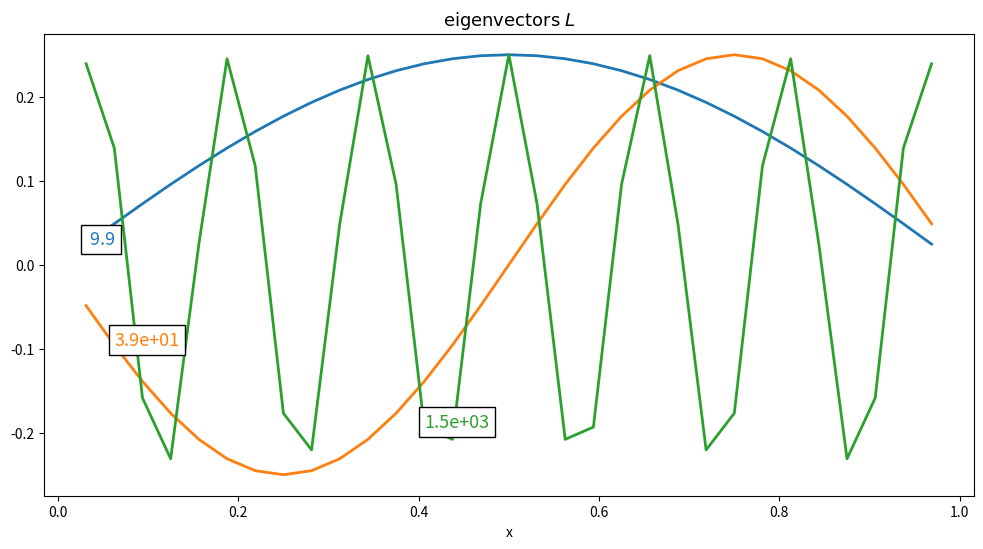
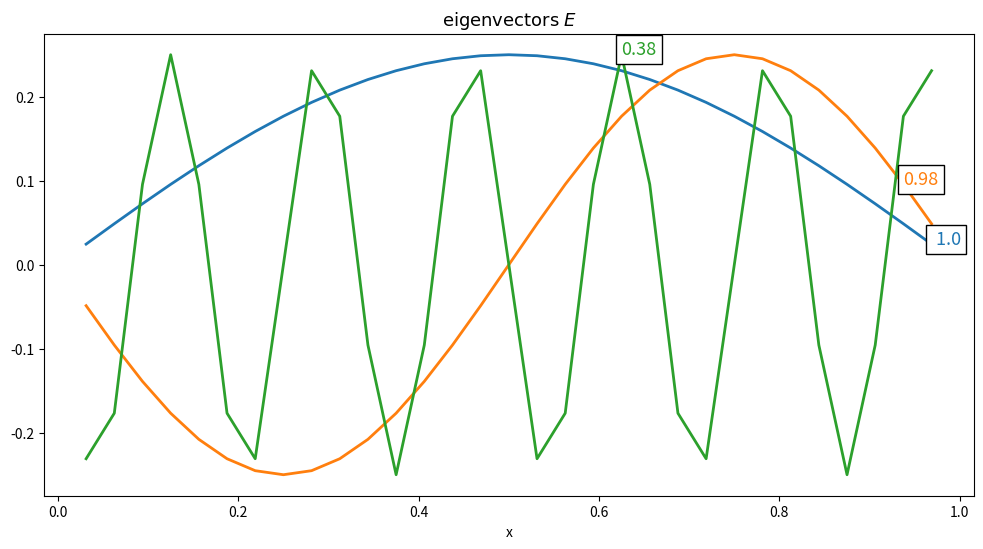
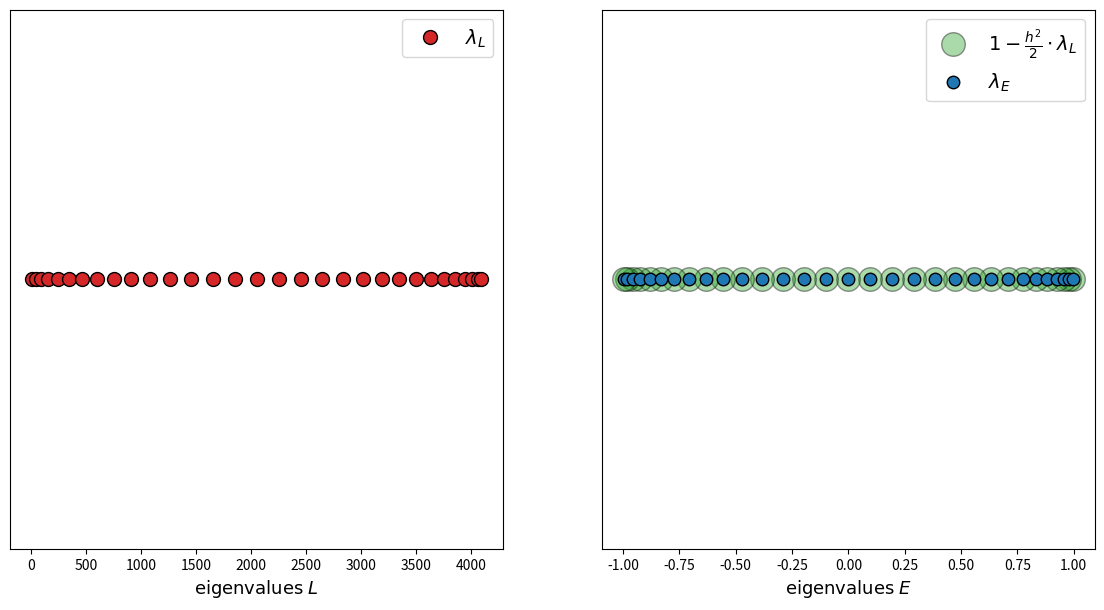
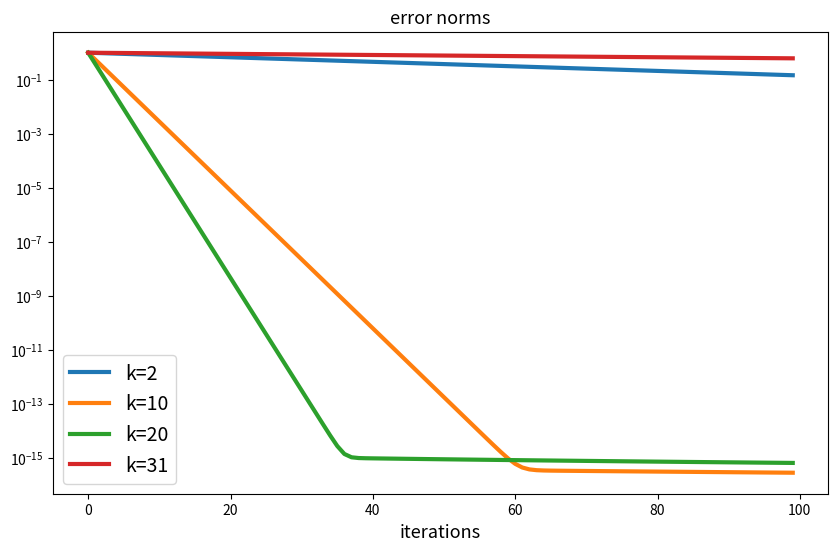
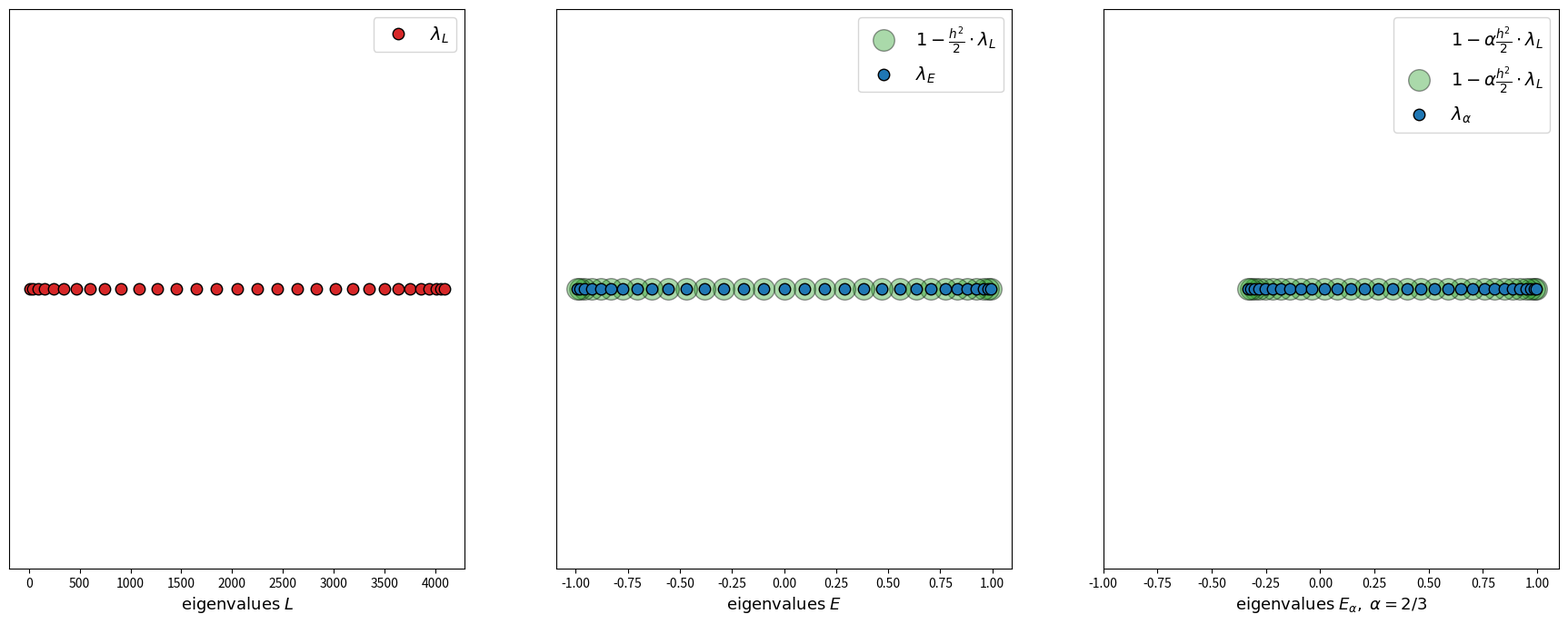
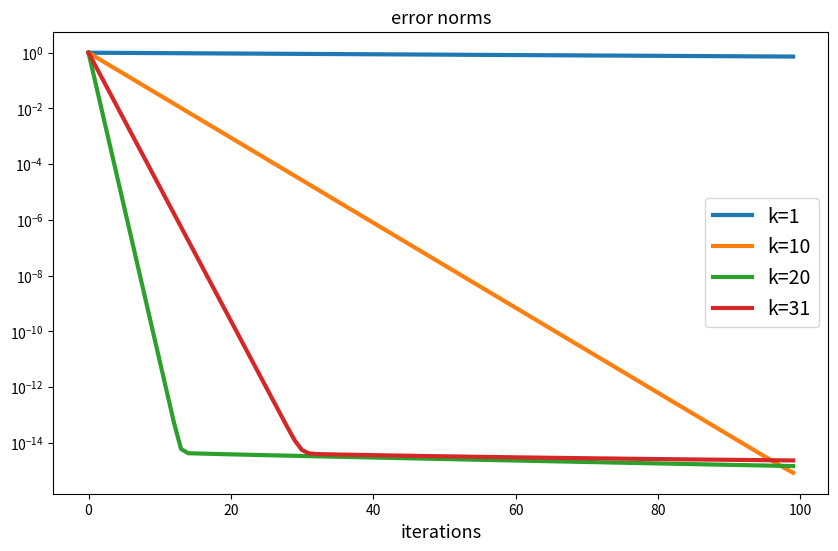
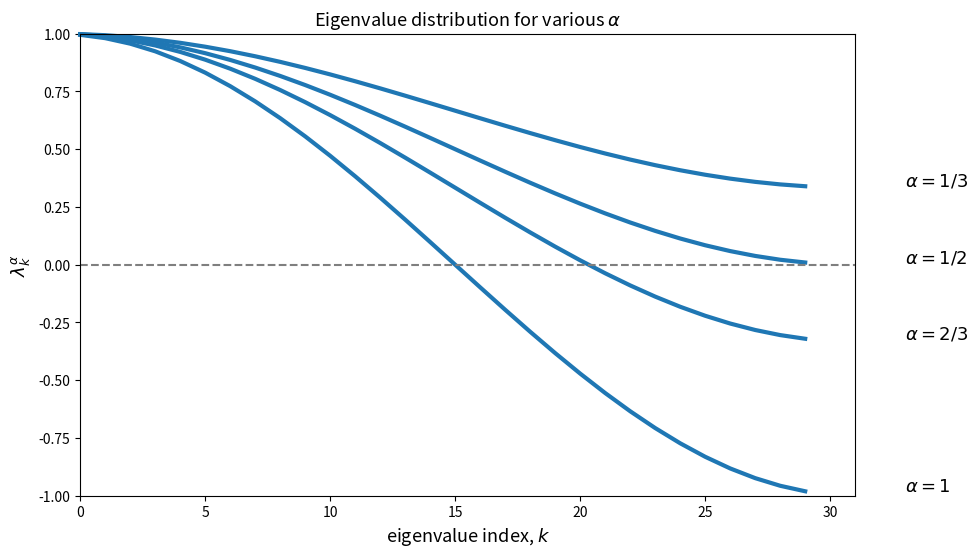
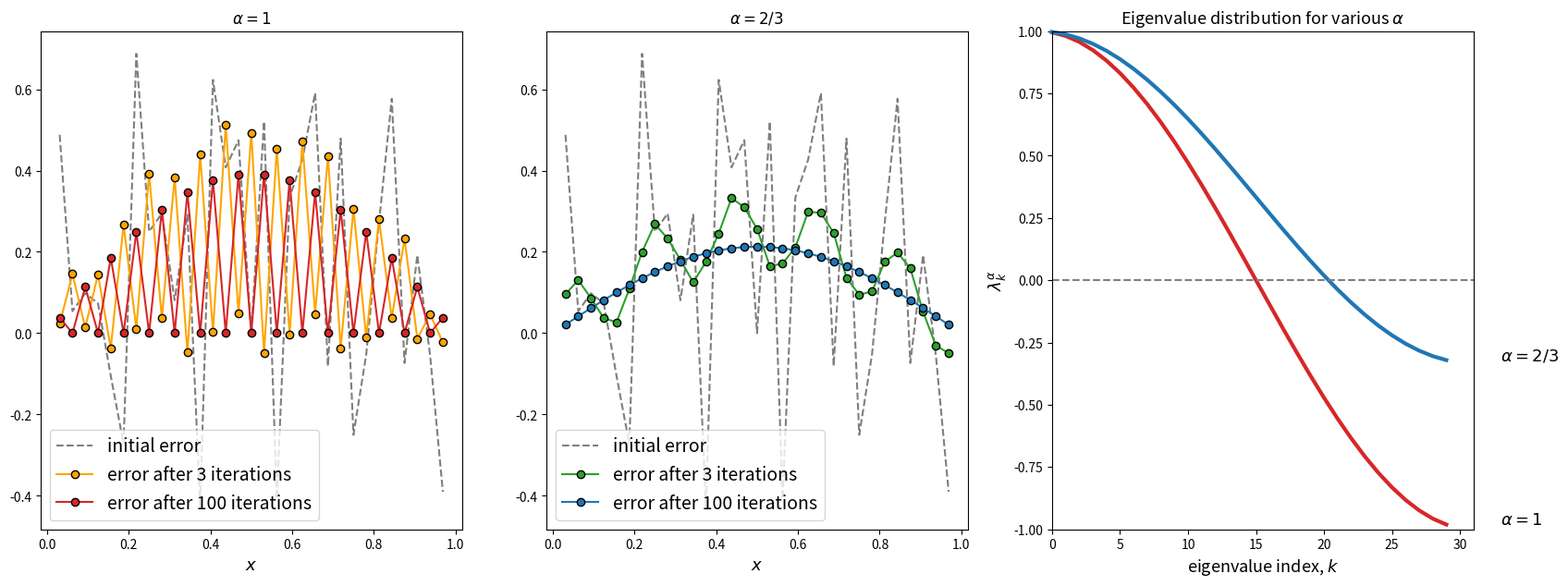
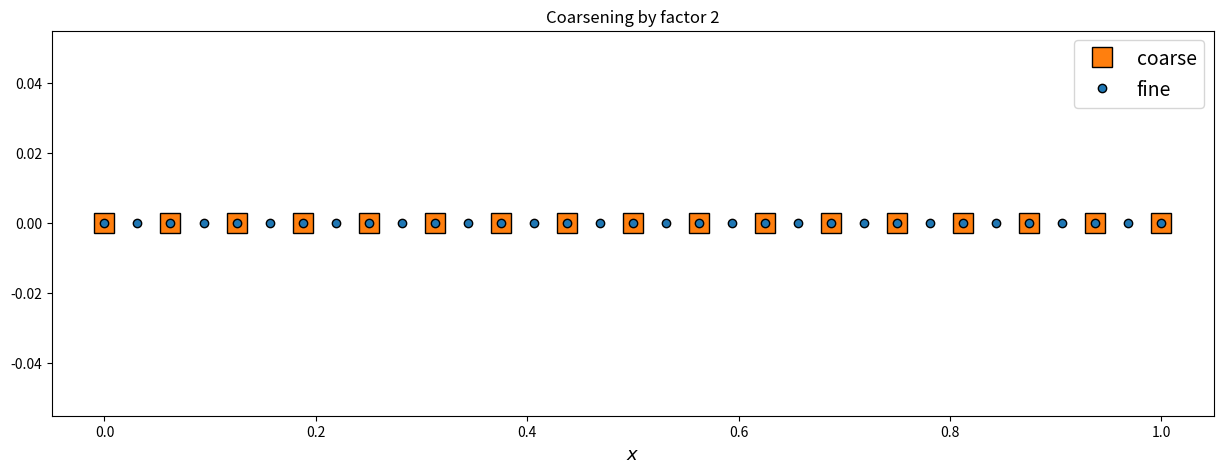
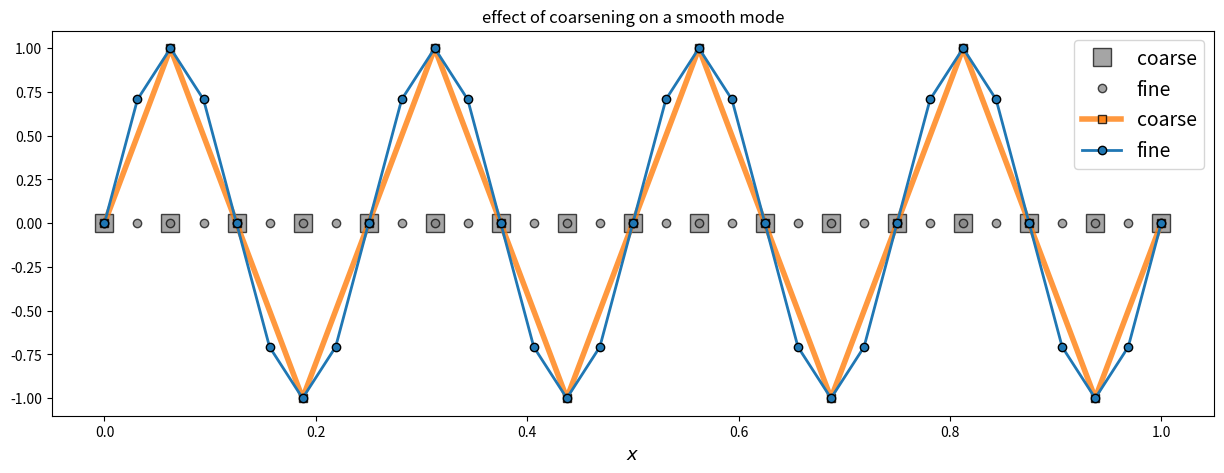
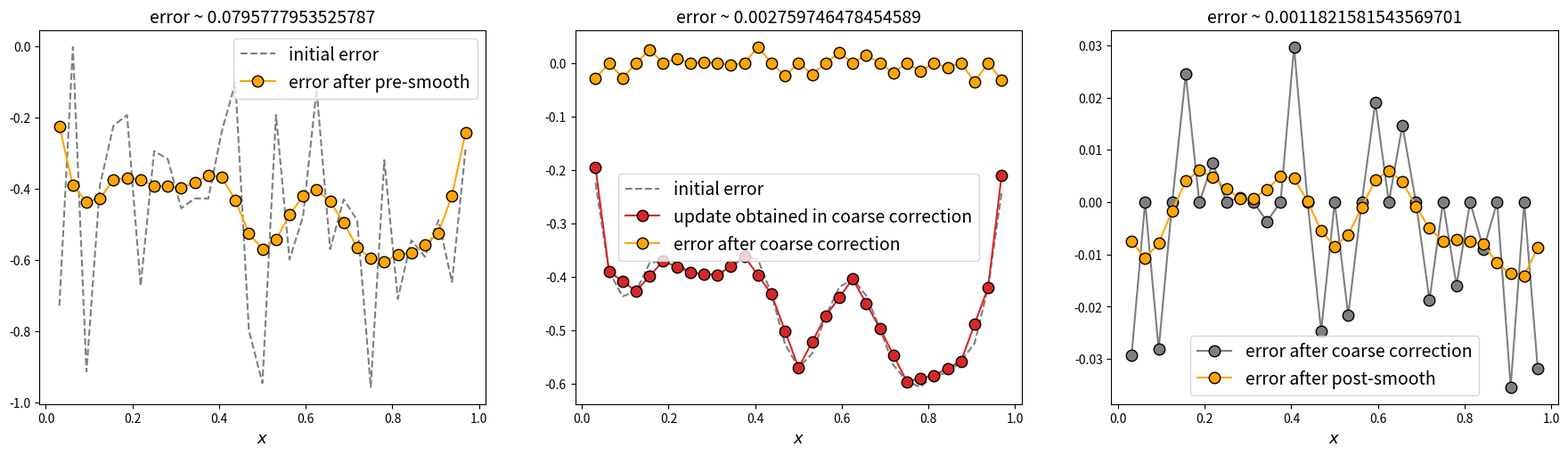

These charts were generated, in order, by the following Python code:
import numpy as np
import scipy as sp
import scipy.sparse as sparse
import matplotlib.pyplot as plt

m = 5
n = 2**m-1; h = 1/(n+1)
L = 1/h**2 * ( np.diag(-1*np.ones(n-1),-1) + np.diag(2*np.ones(n)) + np.diag(-1*np.ones(n-1),1) )

# eigpairs
evals, evecs = np.linalg.eigh(L)

# sort from smallest to largest
inds = np.argsort(evals)
evals_L = evals[inds]
evecs_L = evecs[:,inds]

plt.figure(figsize=(12,6))
k_totry = [0,1,12]
x = np.linspace(0,1,n+2)[1:-1]
for ind_k in range(0,len(k_totry)):
    k = k_totry[ind_k]
    line, = plt.plot(x,evecs_L[:,k], lw=2)
    plt.xlabel('x', fontsize=10);
    c = plt.getp(line,'color')
    plt.text(x[k], evecs_L[k,k], f'{evals_L[k]:4.2}', color=c, bbox=dict(facecolor='w'), fontsize=13)
plt.title(r'$\mathrm{eigenvectors} \; L$',fontsize=13); plt.show()

E = np.eye(n)  -  h**2/2 * L

# eigpairs
evals, evecs = np.linalg.eig(E)

# sort from smallest to largest
inds = np.argsort(evals)
evals_E = evals[inds]
evecs_E = evecs[:,inds]


plt.figure(figsize=(12,6))
k_totry = [-1,-2,-12]
x = np.linspace(0,1,n+2)[1:-1]
for ind_k in range(0,len(k_totry)):
    k = k_totry[ind_k]
    line, = plt.plot(x,evecs_E[:,k], lw=2)
    plt.xlabel('x', fontsize=10);
    c = plt.getp(line,'color')
    plt.text(x[k], evecs_E[k,k], f'{evals_E[k]:4.2}', color=c, bbox=dict(facecolor='w'), fontsize=13)
plt.title(r'$\mathrm{eigenvectors} \; E$',fontsize=13); plt.show()

plt.figure(figsize=(14,7))
plt.subplot(1,2,1)
plt.plot(evals_L, 0*evals_L, 'o', c='tab:red', ms=10, markeredgecolor='k', label=r'$\lambda_L$')
plt.yticks([])
plt.xlabel(r'$\mathrm{eigenvalues} \; L$',fontsize=13); plt.legend(fontsize=14); 

plt.subplot(1,2,2)
plt.plot(1-h**2*0.5*evals_L, 0*evals_L, 'o', c='tab:green', ms=17, markeredgecolor='k', alpha=.4, label=r'$1-\frac{h^2}{2}\cdot\lambda_L$')
plt.plot(evals_E, 0*evals_E, 'o', c='tab:blue', ms=9, markeredgecolor='k', label=r'$\lambda_E$')

plt.yticks([])
plt.xlabel(r'$\mathrm{eigenvalues} \; E$',fontsize=13)

plt.legend(fontsize=14); plt.show()

k_totry = [2,10,20,31]; nu = 100
u1 = np.sin(np.arange(1,n+1) * k_totry[0] * np.pi / (n+1)); enorm1 = []
u2 = np.sin(np.arange(1,n+1) * k_totry[1] * np.pi / (n+1)); enorm2 = []
u3 = np.sin(np.arange(1,n+1) * k_totry[2] * np.pi / (n+1)); enorm3 = []
u4 = np.sin(np.arange(1,n+1) * k_totry[3] * np.pi / (n+1)); enorm4 = []

u = u1
for i in range(nu):
    u = E @ u
    enorm1.append(np.linalg.norm(u))

u = u2
for i in range(nu):
    u = E @ u
    enorm2.append(np.linalg.norm(u))

u = u3
for i in range(nu):
    u = E @ u
    enorm3.append(np.linalg.norm(u))

u = u4
for i in range(nu):
    u = E @ u
    enorm4.append(np.linalg.norm(u))

plt.figure(figsize=(10,6))
for rnorm, label in zip([enorm1, enorm2, enorm3, enorm4],
                        ['k={}'.format(k_totry[0]), 'k={}'.format(k_totry[1]), 'k={}'.format(k_totry[2]), 'k={}'.format(k_totry[3])]):
    rnorm = np.array(rnorm) / rnorm[0]
    plt.semilogy(rnorm, lw=3, label=label)
plt.xlabel('iterations', fontsize=13)
plt.title('error norms', fontsize=13)
plt.legend(fontsize=14); plt.show()

alpha = 2/3
E_alpha = np.eye(n)  -  alpha * h**2/2 * L

# eigpairs
evals, evecs = np.linalg.eig(E_alpha)

# sort from smallest to largest
inds = np.argsort(evals)
evals_Ealpha = evals[inds]


plt.figure(figsize=(22,8))
plt.subplot(1,3,1)
plt.plot(evals_L, 0*evals_L, 'o', ms=9, c='tab:red', markeredgecolor='k', label=r'$\lambda_L$')
plt.yticks([])
plt.xlabel(r'$\mathrm{eigenvalues} \; L$',fontsize=13); plt.legend(fontsize=14); 

plt.subplot(1,3,2)
plt.plot(1-h**2*0.5*evals_L, 0*evals_L, 'o', c='tab:green', ms=17, markeredgecolor='k', alpha=.4, label=r'$1-\frac{h^2}{2}\cdot\lambda_L$')
plt.plot(evals_E, 0*evals_E, 'o', c='tab:blue', markeredgecolor='k', ms=9, label=r'$\lambda_E$')
plt.yticks([])
plt.xlabel(r'$\mathrm{eigenvalues} \; E$',fontsize=13); plt.legend(fontsize=14); 

plt.subplot(1,3,3)
plt.plot(1-alpha*h**2*0.5*evals_L, 0*evals_L, 'o', c='white', ms=17, alpha=.4, label=r'$1-\alpha \frac{h^2}{2}\cdot\lambda_L$')
plt.plot(1-alpha*h**2*0.5*evals_L, 0*evals_L, 'o', c='tab:green', ms=17, markeredgecolor='k', alpha=.4, label=r'$1-\alpha \frac{h^2}{2}\cdot\lambda_L$')
plt.plot(evals_Ealpha, 0*evals_Ealpha, 'o', c='tab:blue', ms=9, markeredgecolor='k', label=r'$\lambda_{\alpha}$')
plt.yticks([]); plt.xlim([-1,1.1])
plt.xlabel(r'$\mathrm{eigenvalues} \; E_{\alpha}, \; \alpha = 2/3$',fontsize=13); plt.legend(fontsize=14); 

plt.show()

k_totry = [1,10,20,31]; nu = 100
u1 = np.sin(np.arange(1,n+1) * k_totry[0] * np.pi / (n+1)); enorm1 = []
u2 = np.sin(np.arange(1,n+1) * k_totry[1] * np.pi / (n+1)); enorm2 = []
u3 = np.sin(np.arange(1,n+1) * k_totry[2] * np.pi / (n+1)); enorm3 = []
u4 = np.sin(np.arange(1,n+1) * k_totry[3] * np.pi / (n+1)); enorm4 = []

alpha = 2/3
E_alpha = np.eye(n)  -  alpha * h**2/2 * L

u = u1
for i in range(nu):
    u = E_alpha @ u
    enorm1.append(np.linalg.norm(u))

u = u2
for i in range(nu):
    u = E_alpha @ u
    enorm2.append(np.linalg.norm(u))

u = u3
for i in range(nu):
    u = E_alpha @ u
    enorm3.append(np.linalg.norm(u))

u = u4
for i in range(nu):
    u = E_alpha @ u
    enorm4.append(np.linalg.norm(u))

plt.figure(figsize=(10,6))
for rnorm, label in zip([enorm1, enorm2, enorm3, enorm4],
                        ['k={}'.format(k_totry[0]), 'k={}'.format(k_totry[1]), 'k={}'.format(k_totry[2]), 'k={}'.format(k_totry[3])]):
    rnorm = np.array(rnorm) / rnorm[0]
    plt.semilogy(rnorm, lw=3, label=label)
plt.xlabel('iterations', fontsize=13)
plt.title('error norms', fontsize=13)
plt.legend(fontsize=14); plt.show()

plt.figure(figsize=(10,6))
K = np.arange(1,n)

alpha = 1.0 / 3.0
lmbda = 1 - (alpha / 2) * 4.0 * np.sin(np.pi * K / (2*(n+1)))**2
plt.plot(lmbda,'-',c='tab:blue',label='residual',linewidth=3, clip_on=False)
plt.text(n+2, lmbda[-1], r'$\alpha=1/3$',fontsize=13)

alpha = 1.0 /2
lmbda = 1 - (alpha / 2) * 4.0 * np.sin(np.pi * K / (2*(n+1)))**2
plt.plot(lmbda,'-',c='tab:blue',label='residual',linewidth=3, clip_on=False)
plt.text(n+2, lmbda[-1], r'$\alpha=1/2$',fontsize=13)

alpha = 2.0 / 3.0
lmbda = 1 - (alpha / 2) * 4.0 * np.sin(np.pi * K / (2*(n+1)))**2
plt.plot(lmbda,'-',c='tab:blue',label='residual',linewidth=3, clip_on=False)
plt.text(n+2, lmbda[-1], r'$\alpha=2/3$',fontsize=13)

alpha = 1.
lmbda = 1 - (alpha / 2) * 4.0 * np.sin(np.pi * K/ (2*(n+1)))**2
plt.plot(lmbda,'-',c='tab:blue',label='residual',linewidth=3, clip_on=False)
plt.text(n+2, lmbda[-1], r'$\alpha=1$',fontsize=13)

plt.plot([0, n], [0, 0], '--', c='tab:gray')
plt.axis([0,n,-1,1])
plt.ylabel(r'$\lambda^{\alpha}_k$',fontsize=13)
plt.xlabel(r'eigenvalue index, $k$',fontsize=13)
plt.title(r'Eigenvalue distribution for various $\alpha$',fontsize=13); plt.show()

k_totry = [1,10,20,31]
v1 = np.sin(np.arange(1,n+1) * k_totry[0] * np.pi / (n+1))
v2 = np.sin(np.arange(1,n+1) * k_totry[1] * np.pi / (n+1))
v3 = np.sin(np.arange(1,n+1) * k_totry[2] * np.pi / (n+1))
v4 = np.sin(np.arange(1,n+1) * k_totry[3] * np.pi / (n+1))

alpha_1 = 1.
alpha_2 = 2.0 / 3.0
nu = 3

e_init = (v1 + v2 + v3 + v4)/4

e_alpha1 = e_init
E_alpha1 = np.eye(n)  -  alpha_1 * h**2/2 * L
for i in range(50):
    e_alpha1 = E_alpha1 @ e_alpha1
    if i == nu-1:
        e_alpha1_aftrnu = e_alpha1

e_alpha2 = e_init
E_alpha2 = np.eye(n)  -  alpha_2 * h**2/2 * L
for i in range(50):
    e_alpha2 = E_alpha2 @ e_alpha2
    if i == nu-1:
        e_alpha2_aftrnu = e_alpha2


plt.figure(figsize=(20,7))
x = np.linspace(0,1,n+2)[1:-1]; K = np.arange(1,n)
plt.subplot(1,3,1)
plt.plot(x, e_init, '--', c='tab:gray', markeredgecolor='k', label=r'initial error')
plt.plot(x, e_alpha1_aftrnu, '-o', c='orange', markeredgecolor='k', label=r'error after 3 iterations')
plt.plot(x, e_alpha1, '-o', c='tab:red', markeredgecolor='k', label=r'error after 100 iterations')
plt.xlabel(r'$x$',fontsize=13); plt.legend(fontsize=14); plt.title(r'$\alpha = 1$') 

plt.subplot(1,3,2)
plt.plot(x, e_init, '--', c='tab:gray', markeredgecolor='k', label=r'initial error')
plt.plot(x, e_alpha2_aftrnu, '-o', c='tab:green', markeredgecolor='k', label=r'error after 3 iterations')
plt.plot(x, e_alpha2, '-o', c='tab:blue', markeredgecolor='k', label=r'error after 100 iterations')
plt.xlabel(r'$x$',fontsize=13); plt.legend(fontsize=14); plt.title(r'$\alpha = 2/3$')

plt.subplot(1,3,3)
lmbda = 1 - (alpha_1 / 2) * 4.0 * np.sin(np.pi * K / (2*(n+1)))**2
plt.plot(lmbda,'-',c='tab:red',label='residual',linewidth=3, clip_on=False)
plt.text(n+2, lmbda[-1], r'$\alpha=1$',fontsize=13)
lmbda = 1 - (alpha_2 / 2) * 4.0 * np.sin(np.pi * K/ (2*(n+1)))**2
plt.plot(lmbda,'-',c='tab:blue',label='residual',linewidth=3, clip_on=False)
plt.text(n+2, lmbda[-1], r'$\alpha=2/3$',fontsize=13)

plt.plot([0, n], [0, 0], '--', c='tab:gray'); plt.axis([0,n,-1,1])
plt.ylabel(r'$\lambda^{\alpha}_k$',fontsize=13)
plt.xlabel(r'eigenvalue index, $k$',fontsize=13)
plt.title(r'Eigenvalue distribution for various $\alpha$',fontsize=13)
plt.show()

nf = 2**m - 1
xfull_f = np.linspace(0,1,nf+2); x_f = xfull_f[1:-1]
nc = 2**(m-1) - 1
xfull_c = np.linspace(0,1,nc+2); x_c = xfull_c[1:-1]

plt.figure(figsize=(15,5))
plt.plot(xfull_c, 0*xfull_c, 's', color='tab:orange', markeredgecolor='k', ms=15, label='coarse')
plt.plot(xfull_f, 0*xfull_f, 'o', color='tab:blue', markeredgecolor='k', label='fine')
plt.xlabel(r'$x$',fontsize=13); plt.legend(fontsize=14); plt.title(r'Coarsening by factor 2'); plt.show()

k = 8
yf = np.sin(k * np.pi * xfull_f)
yc = np.sin(k * np.pi * xfull_c)

plt.figure(figsize=(15,5))
plt.plot(xfull_c, 0*xfull_c, 's', color='tab:gray', markeredgecolor='k', alpha=.7, ms=13, label='coarse')
plt.plot(xfull_f, 0*xfull_f, 'o', color='tab:gray', markeredgecolor='k', alpha=.7, label='fine')
plt.plot(xfull_c, yc, '-s', color='tab:orange', markeredgecolor='k', lw=4, alpha=.8, clip_on=False, label='coarse')
plt.plot(xfull_f, yf, '-o', color='tab:blue', markeredgecolor='k', lw=2, clip_on=False, label='fine')
plt.xlabel(r'$x$',fontsize=13); plt.legend(fontsize=14); plt.title(r'effect of coarsening on a smooth mode'); plt.show()

def Jacobi(L, u, f, nu):
    n = L.shape[0]
    Dinv = 1.0 / (2.0 * (n+1)**2)
    omega = 2.0 / 3.0
    for steps in range(nu):
        u += omega * Dinv * (f - L @ u)

def interpolate(uc):
    """interpolate u of size 2**(k-1)-1 to 2**(k)-1"""
    nc = len(uc)
    nf = 2**(int(np.log2(nc+1))+1)-1
    uf = np.zeros((nf,))
    I = np.arange(1,nf,2)
    uf[I-1] = 0.5 * uc
    uf[I] = uc
    uf[I+1] += 0.5 * uc
    return uf

def restrict(uf):
    """restrict u of size 2**(k)-1 to 2**(k-1)-1"""
    nf = len(uf)
    nc = 2**(int(np.log2(nf+1))-1)-1
    uc = np.zeros((nc,))
    I = np.arange(1,nf,2)
    uc = 0.25 * uf[I-1] + 0.5 * uf[I] + 0.25 * uf[I+1]
    return uc

def Poisson1D(n):
    """define the 1D Poisson stencil"""
    L = 1/(1/(n+1))**2 * sparse.diags([-1, 2, -1], [-1, 0, 1], shape=(n,n), format='csr')
    return L

def hnorm(r):
    """define ||r||_h = h ||r||_2"""
    n = len(r)
    h = 1.0 / (n+1)
    hrnorm = h * np.linalg.norm(r)
    return hrnorm

L = Poisson1D(n)
u_init = np.random.rand(n); u = np.copy(u_init)
u_star = np.zeros(n)
f = L @ u_star
nu = 3

print('Initial error ~ ',hnorm(u_star-u_init))

Jacobi(L, u, f, nu); u_AftrPreSmooth = np.copy(u)

r_coarse = restrict(f - L @ u)
L_coarse = Poisson1D(len(r_coarse))
e_coarse = sparse.linalg.spsolve(L_coarse, r_coarse)
ef = interpolate(e_coarse)
u = u + ef; u_AftrCoarsCrrct = np.copy(u)

Jacobi(L, u, f, nu); u_AftrPostSmooth = np.copy(u)




plt.figure(figsize=(22,12))
xfull_f = np.linspace(0,1,nf+2); x_f = xfull_f[1:-1]
nc = 2**(m-1) - 1
xfull_c = np.linspace(0,1,nc+2); x_c = xfull_c[1:-1]
plt.subplot(2,3,1)
plt.plot(x_f, u_star - u_init, '--', c='tab:gray', ms=9, markeredgecolor='k', label=r'initial error')
plt.plot(x_f, u_star - u_AftrPreSmooth, '-o', c='orange', ms=9, markeredgecolor='k', label=r'error after pre-smooth')
plt.xlabel(r'$x$',fontsize=13); plt.legend(fontsize=14); plt.title(r'error ~ {}'.format(hnorm(u_star - u_AftrPreSmooth)), fontsize=14) 

plt.subplot(2,3,2)
plt.plot(x_f, u_star - u_AftrPreSmooth, '--', c='tab:gray', ms=9, markeredgecolor='k', label=r'initial error')
plt.plot(x_f, ef, '-o', c='tab:red', markeredgecolor='k', ms=9, label=r'update obtained in coarse correction')
plt.plot(x_f, u_star - u_AftrCoarsCrrct, '-o', c='orange', ms=9, markeredgecolor='k', label=r'error after coarse correction')
plt.xlabel(r'$x$',fontsize=13); plt.legend(fontsize=14); plt.title(r'error ~ {}'.format(hnorm(u_star - u_AftrCoarsCrrct)), fontsize=14) 

plt.subplot(2,3,3)
plt.plot(x_f, u_star - u_AftrCoarsCrrct, '-o', c='tab:gray', ms=9, markeredgecolor='k', label=r'error after coarse correction')
plt.plot(x_f, u_star - u_AftrPostSmooth, '-o', c='orange', ms=9, markeredgecolor='k', label=r'error after post-smooth')
plt.xlabel(r'$x$',fontsize=13); plt.legend(fontsize=14); plt.title(r'error ~ {}'.format(hnorm(u_star-u_AftrPostSmooth)), fontsize=14)

plt.show()
